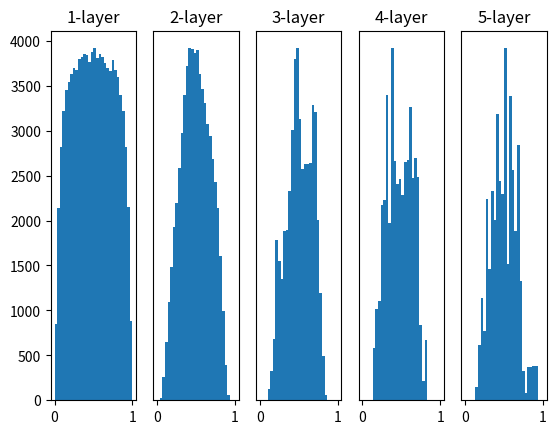

Generate this figure with matplotlib:
# coding: utf-8
import numpy as np
import matplotlib.pyplot as plt


def sigmoid(x):
    return 1 / (1 + np.exp(-x))


def ReLU(x):
    return np.maximum(0, x)


def tanh(x):
    return np.tanh(x)


input_data = np.random.randn(1000, 100)  # 1000개의 데이터
node_num = 100  # 각 은닉층의 노드(뉴런) 수
hidden_layer_size = 5  # 은닉층이 5개
activations = {}  # 이곳에 활성화 결과를 저장

x = input_data

for i in range(hidden_layer_size):
    if i != 0:
        x = activations[i-1]

    # 초깃값을 다양하게 바꿔가며 실험해보자！
    # w = np.random.randn(node_num, node_num) * 1
    # w = np.random.randn(node_num, node_num) * 0.01
    # w = np.random.randn(node_num, node_num) * np.sqrt(1.0 / node_num)
    w = np.random.randn(node_num, node_num) * np.sqrt(2.0 / node_num)

    a = np.dot(x, w)

    # 활성화 함수도 바꿔가며 실험해보자！
    z = sigmoid(a)
    # z = ReLU(a)
    # z = tanh(a)

    activations[i] = z

# 히스토그램 그리기
for i, a in activations.items():
    plt.subplot(1, len(activations), i+1)
    plt.title(str(i+1) + "-layer")
    if i != 0:
        plt.yticks([], [])
    # plt.xlim(0.1, 1)
    # plt.ylim(0, 7000)
    plt.hist(a.flatten(), 30, range=(0, 1))

plt.show()
